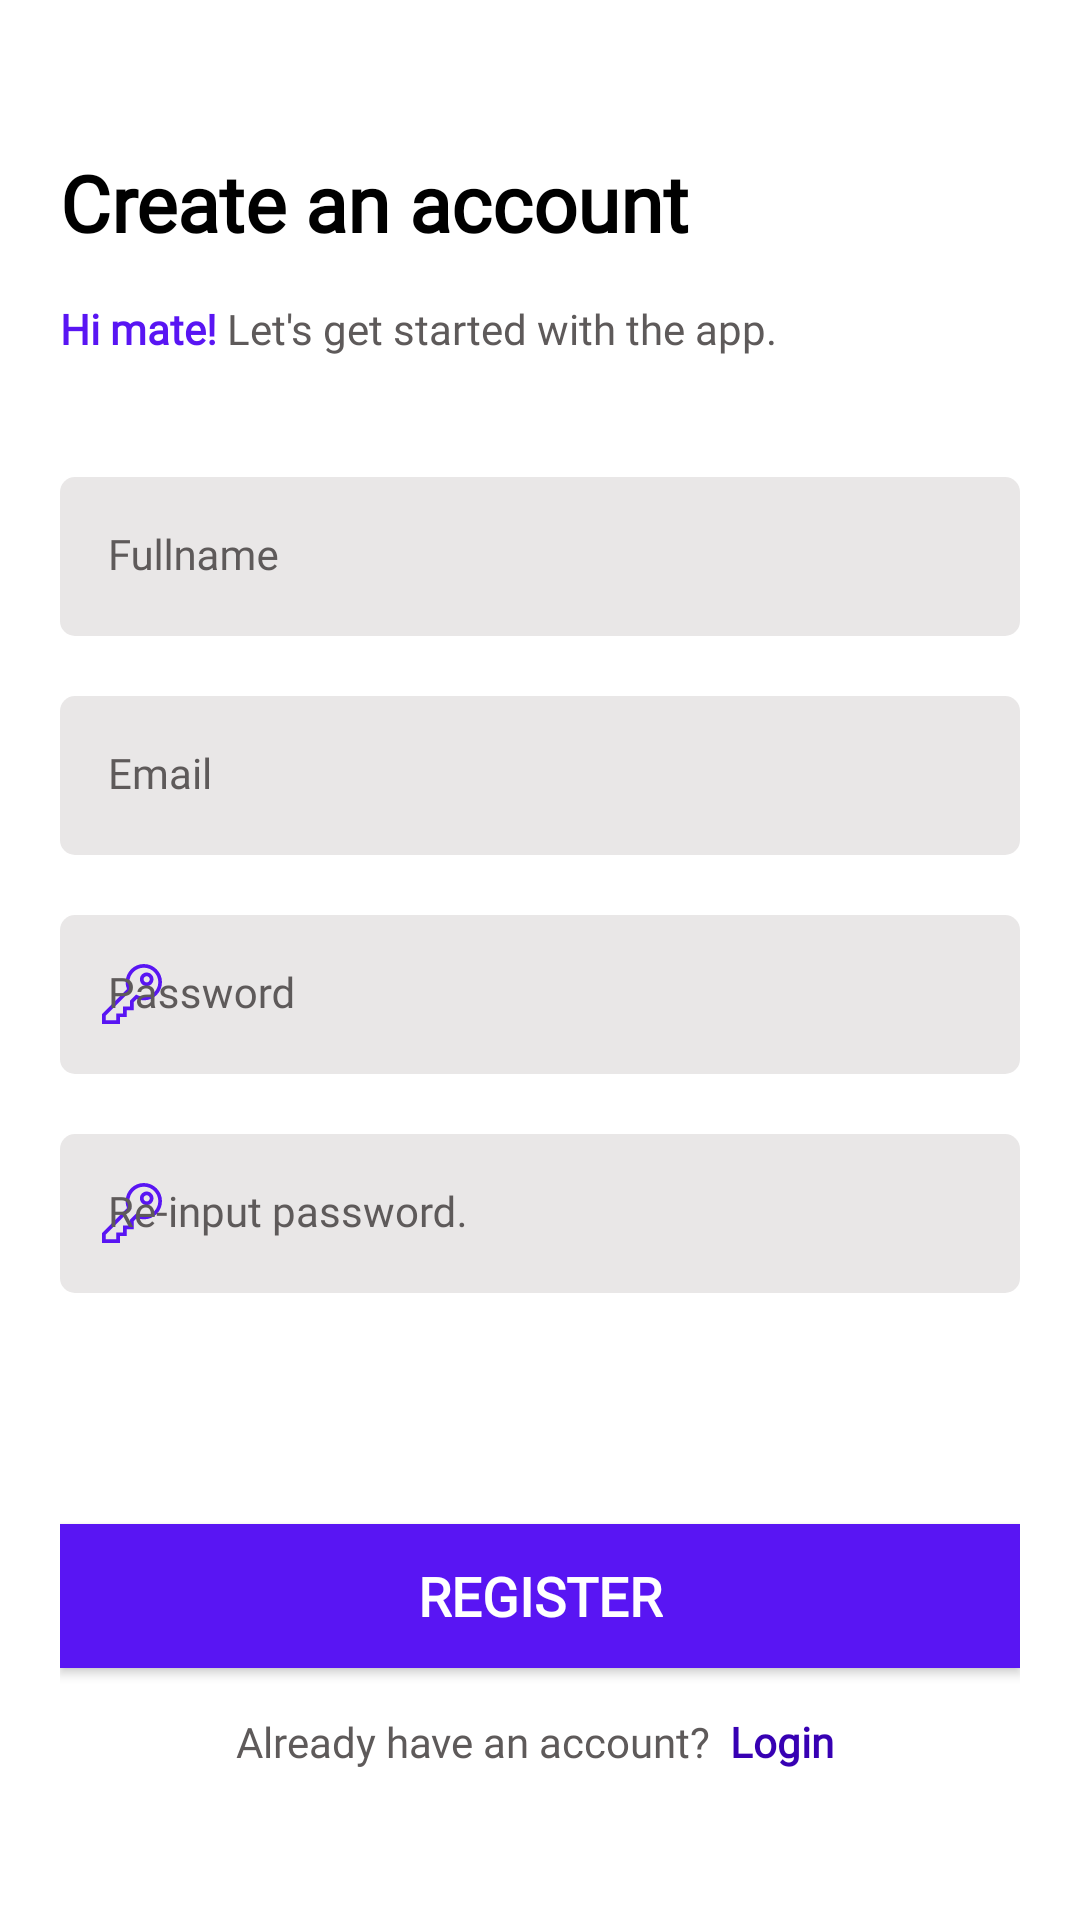

Layout XML and referenced resources for this Android screen:
<!-- AndroidManifest.xml: application theme Theme.TA_PMOB -->
<!-- res/layout/activity_register.xml -->
<?xml version="1.0" encoding="utf-8"?>
<androidx.constraintlayout.widget.ConstraintLayout xmlns:android="http://schemas.android.com/apk/res/android"
    xmlns:app="http://schemas.android.com/apk/res-auto"
    xmlns:tools="http://schemas.android.com/tools"
    android:layout_width="match_parent"
    android:layout_height="match_parent"
    tools:context=".authentication.RegisterActivity"
    android:padding="20dp">

    <TextView
        android:id="@+id/tv_register_title"
        android:layout_width="match_parent"
        android:layout_height="wrap_content"
        android:layout_marginTop="30dp"
        style="@style/loginTitle"
        android:text="@string/register_title"
        app:layout_constraintStart_toStartOf="parent"
        app:layout_constraintEnd_toEndOf="parent"
        app:layout_constraintTop_toTopOf="parent"
        />

    <TextView
        android:id="@+id/tv_register_subtitle"
        android:layout_width="match_parent"
        android:layout_height="wrap_content"
        android:layout_marginTop="15dp"
        style="@style/loginSubtitle"
        android:text="@string/register_subtitle"
        app:layout_constraintTop_toBottomOf="@id/tv_register_title"
        />

    <com.google.android.material.textfield.TextInputLayout
        android:id="@+id/icon_fullName"
        android:layout_width="match_parent"
        android:layout_height="wrap_content"
        android:layout_marginTop="40dp"
        style="@style/TextInputLayout"
        android:hint="@string/text_fullName"
        app:layout_constraintStart_toStartOf="parent"
        app:layout_constraintEnd_toEndOf="parent"
        app:layout_constraintTop_toBottomOf="@id/tv_register_subtitle"
        app:startIconDrawable="@drawable/ic_account"
        >

        <com.google.android.material.textfield.TextInputEditText
            android:id="@+id/et_fullname"
            android:layout_width="match_parent"
            android:layout_height="wrap_content"
            style="@style/TextInputEditText"
            />

    </com.google.android.material.textfield.TextInputLayout>

    <com.google.android.material.textfield.TextInputLayout
        android:id="@+id/icon_email"
        android:layout_width="match_parent"
        android:layout_height="wrap_content"
        android:layout_marginTop="20dp"
        style="@style/TextInputLayout"
        android:hint="@string/text_email"
        app:layout_constraintStart_toStartOf="parent"
        app:layout_constraintEnd_toEndOf="parent"
        app:layout_constraintTop_toBottomOf="@id/icon_fullName"
        app:startIconDrawable="@drawable/ic_email"
        >

        <com.google.android.material.textfield.TextInputEditText
            android:id="@+id/et_email"
            android:layout_width="match_parent"
            android:layout_height="wrap_content"
            android:inputType="textEmailSubject"
            style="@style/TextInputEditText"
            />
    </com.google.android.material.textfield.TextInputLayout>

    <com.google.android.material.textfield.TextInputLayout
        android:id="@+id/icon_password"
        android:layout_width="match_parent"
        android:layout_height="wrap_content"
        android:layout_marginTop="20dp"
        style="@style/TextInputLayout"
        android:hint="@string/text_password"
        app:layout_constraintStart_toStartOf="parent"
        app:layout_constraintEnd_toEndOf="parent"
        app:layout_constraintTop_toBottomOf="@id/icon_email"
        app:startIconDrawable="@drawable/ic_key"
        >

        <com.google.android.material.textfield.TextInputEditText
            android:id="@+id/et_password"
            android:layout_width="match_parent"
            android:layout_height="wrap_content"
            android:inputType="textPassword"
            style="@style/TextInputEditText"
            />
    </com.google.android.material.textfield.TextInputLayout>

    <com.google.android.material.textfield.TextInputLayout
        android:id="@+id/icon_confPassword"
        android:layout_width="match_parent"
        android:layout_height="wrap_content"
        android:layout_marginTop="20dp"
        style="@style/TextInputLayout"
        android:hint="@string/text_address"
        app:layout_constraintStart_toStartOf="parent"
        app:layout_constraintEnd_toEndOf="parent"
        app:layout_constraintTop_toBottomOf="@id/icon_password"
        app:startIconDrawable="@drawable/ic_key"
        >

        <com.google.android.material.textfield.TextInputEditText
            android:id="@+id/et_confirmPassword"
            android:layout_width="match_parent"
            android:layout_height="wrap_content"
            android:inputType="textPassword"
            style="@style/TextInputEditText"
            />
    </com.google.android.material.textfield.TextInputLayout>

    <androidx.appcompat.widget.AppCompatButton
        android:id="@+id/btn_register"
        android:layout_width="match_parent"
        android:layout_height="wrap_content"
        android:layout_marginBottom="15dp"
        style="@style/ButtonBlue"
        android:text="@string/btn_register"
        app:layout_constraintBottom_toTopOf="@+id/tv_have_account"
        app:layout_constraintEnd_toEndOf="parent"
        app:layout_constraintStart_toStartOf="parent"
        />

    <TextView
        android:id="@+id/tv_have_account"
        style="@style/loginSubtitle"
        android:layout_width="match_parent"
        android:layout_height="wrap_content"
        android:layout_marginBottom="30dp"
        android:text="@string/register_has_account"
        android:textAlignment="center"
        app:layout_constraintBottom_toBottomOf="parent"
        app:layout_constraintEnd_toEndOf="parent"
        app:layout_constraintStart_toStartOf="parent" />

</androidx.constraintlayout.widget.ConstraintLayout>
<!-- resources referenced by this layout -->
<resources>
  <string name="btn_register">Register</string>
  <string name="register_has_account">
          Already have an account?
          <font color="#FF3700B3">
              <b>Login</b>
          </font>
      </string>
  <string name="register_subtitle">
          <font color="#5915F3"><b>Hi mate!</b></font>
           Let\'s get started with the app.
      </string>
  <string name="register_title">Create an account</string>
  <string name="text_address">Re-input password.</string>
  <string name="text_email">Email</string>
  <string name="text_fullName">Fullname</string>
  <string name="text_password">Password</string>
  <style name="ButtonBlue">
          <item name="android:background">@color/primary_color</item>
          <item name="android:fontFamily">@font/montserrat</item>
          <item name="android:textColor">@color/white</item>
          <item name="android:textSize">18sp</item>
          <item name="android:textStyle">bold</item>
      </style>
  <style name="TextInputEditText" parent="Widget.Material3.TextInputLayout.FilledBox">
          <item name="android:background">@drawable/bg_text_field</item>
          <item name="android:fontFamily">@font/montserrat</item>
      </style>
  <style name="TextInputLayout" parent="Widget.Material3.TextInputLayout.FilledBox">
          <item name="android:textColorHint">@color/grey</item>
          <item name="startIconTint">@color/primary_color</item>
          <item name="boxStrokeWidth">0dp</item>
          <item name="boxStrokeWidthFocused">0dp</item>
      </style>
  <style name="loginSubtitle">
          <item name="android:fontFamily">@font/montserrat</item>
          <item name="android:textColor">@color/grey</item>
          <item name="android:textSize">14sp</item>
      </style>
  <style name="loginTitle">
          <item name="android:textStyle">bold</item>
          <item name="android:textSize">26sp</item>
          <item name="android:textColor">@color/black</item>
          <item name="fontFamily">@font/montserrat</item>
      </style>
  <style name="Theme.TA_PMOB" parent="Base.Theme.TA_PMOB">
          <item name="android:windowBackground">@color/white</item>
          <item name="android:navigationBarColor">@color/white</item>
      </style>
  <color name="primary_color">#5915F3</color>
  <color name="white">#FFFFFFFF</color>
  <!-- drawable bg_text_field (drawable) -->
  <?xml version="1.0" encoding="utf-8"?>
  <selector xmlns:android="http://schemas.android.com/apk/res/android">
      <item android:state_focused="true">
          <shape android:shape="rectangle">
              <solid android:color="@color/grey"/>
              <stroke android:width="1dp" android:color="@color/primary_color"/>
              <corners android:radius="5dp"/>
          </shape>
      </item>
      <item android:state_focused="false">
          <shape android:shape="rectangle">
              <solid android:color="@color/grey_light"/>
              <corners android:radius="5dp"/>
          </shape>
      </item>
  </selector>
  <color name="grey">#5E5A5A</color>
  <color name="black">#FF000000</color>
  <style name="Base.Theme.TA_PMOB" parent="Theme.Material3.Light.NoActionBar">
          
          <item name="colorPrimary">@color/primary_color</item>
          <item name="colorPrimaryVariant">@color/primary_color_variant</item>
          <item name="colorSecondary">@color/teal</item>
          <item name="colorSecondaryVariant">@color/dark_teal</item>
          <item name="colorOnPrimary">@color/white</item>
          <item name="colorOnSecondary">@color/black</item>
      </style>
  <color name="grey_light">#E9E7E7</color>
  <color name="primary_color_variant">#FF3700B3</color>
  <color name="teal">#FF03DAC5</color>
  <color name="dark_teal">#01877A</color>
</resources>
